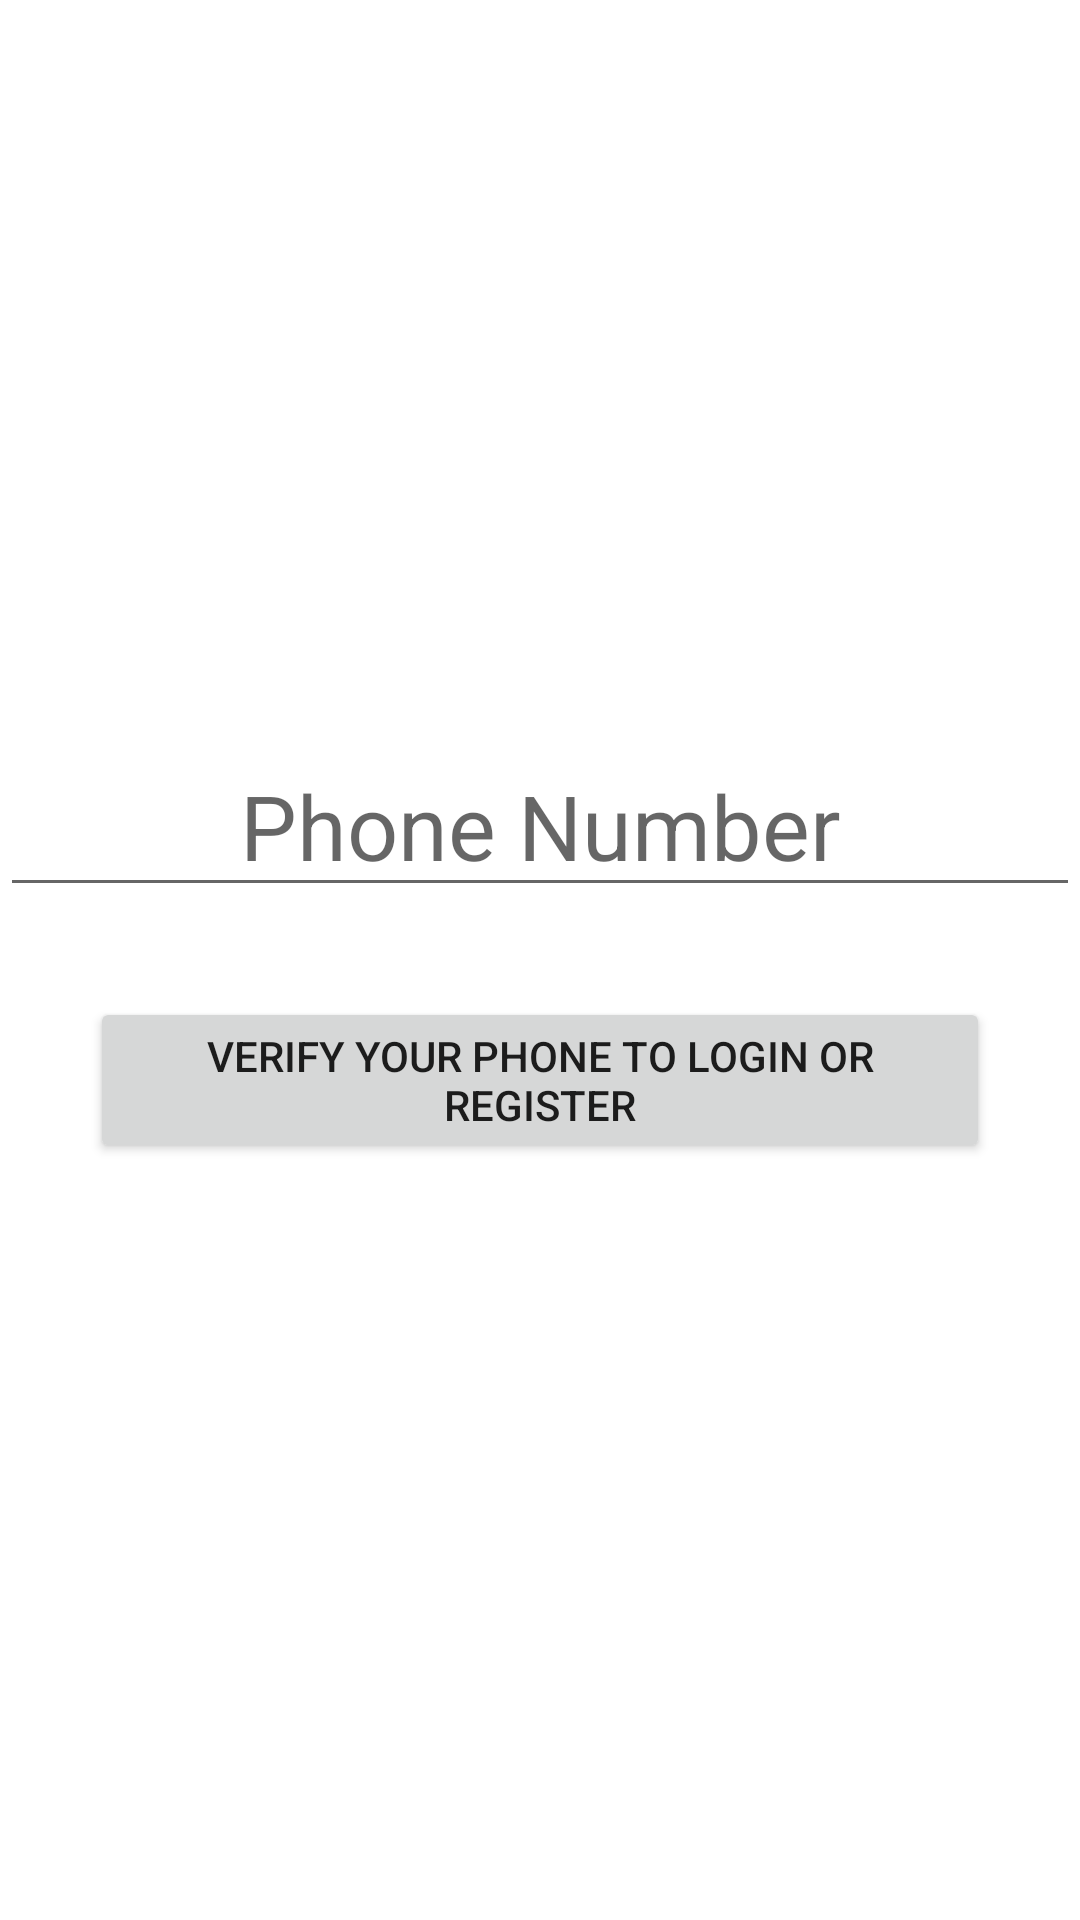

Layout XML and referenced resources for this Android screen:
<!-- AndroidManifest.xml: application theme Theme.Mexpenses -->
<!-- res/layout/fragment_sign_in.xml -->
<?xml version="1.0" encoding="utf-8"?>
<LinearLayout xmlns:android="http://schemas.android.com/apk/res/android"
    xmlns:tools="http://schemas.android.com/tools"
    android:layout_width="match_parent"
    android:layout_height="match_parent"
    android:gravity="center"
    android:orientation="vertical"
    tools:context=".SignInFragment">

    <EditText
        android:id="@+id/edit_phone_number"
        android:layout_width="match_parent"
        android:layout_height="50dp"
        android:inputType="phone"
        android:gravity="center"
        android:hint="Phone Number"
        android:textSize="30dp"
        />

    <Button
        android:id="@+id/button"
        android:layout_width="300dp"
        android:layout_height="wrap_content"
        android:layout_marginTop="30dp"
        android:text="VERIFY YOUR PHONE To login or register" />

</LinearLayout>
<!-- resources referenced by this layout -->
<resources>
  <style name="Theme.Mexpenses" parent="Theme.MaterialComponents.DayNight.DarkActionBar">
          
          <item name="colorPrimary">@color/purple_500</item>
          <item name="colorPrimaryVariant">@color/purple_700</item>
          <item name="colorOnPrimary">@color/white</item>
          
          <item name="colorSecondary">@color/teal_200</item>
          <item name="colorSecondaryVariant">@color/teal_700</item>
          <item name="colorOnSecondary">@color/black</item>
          
          <item name="android:statusBarColor">?attr/colorPrimaryVariant</item>
          
      </style>
  <!-- not gathered from this repository: default colours our renderer supplied (Android Studio template values) -->
  <color name="purple_500">#FF6200EE</color>
  <color name="purple_700">#FF3700B3</color>
  <color name="teal_200">#FF03DAC5</color>
  <color name="teal_700">#FF018786</color>
  <color name="black">#FF000000</color>
  <color name="white">#FFFFFFFF</color>
</resources>
